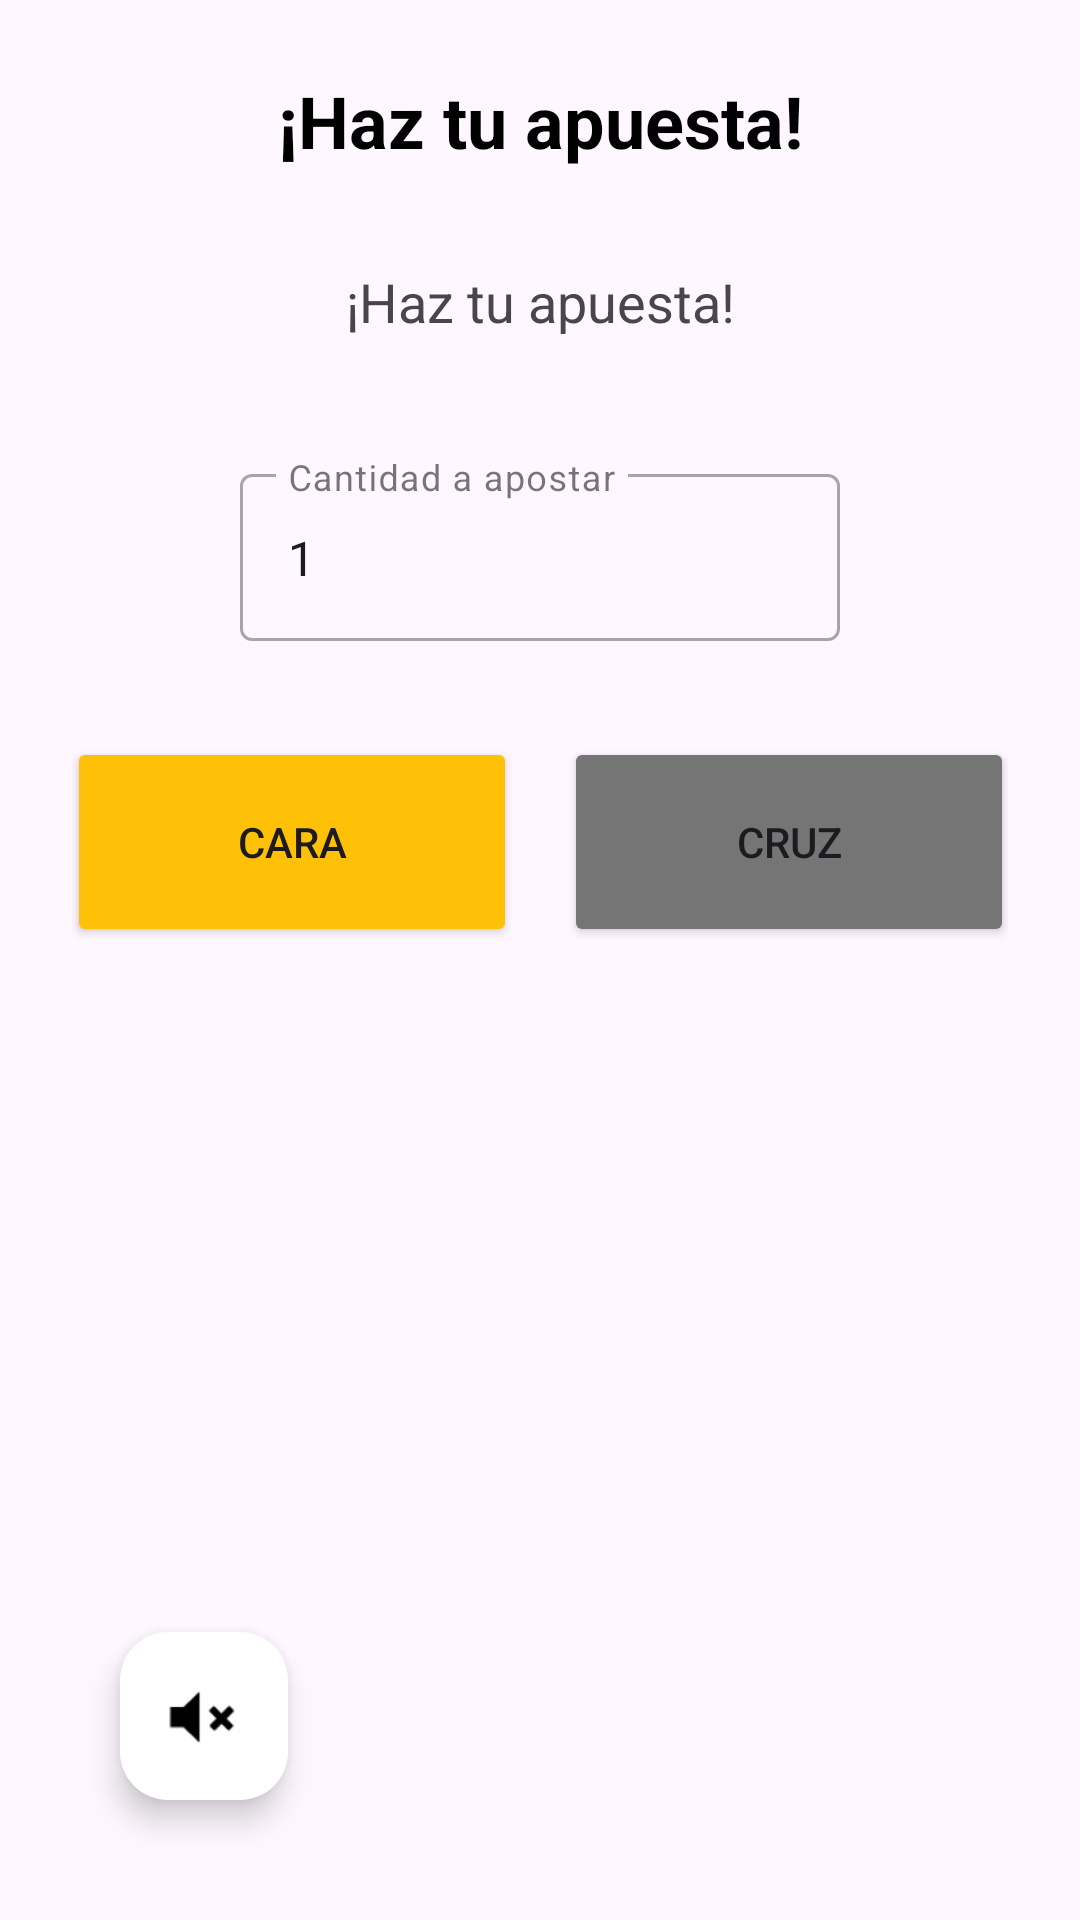

Here is an Android app screen rendered from its layout file. Give the layout XML and the strings, colors and styles it references.
<!-- AndroidManifest.xml: application theme Theme.CaraOCruz -->
<!-- res/layout/fragment_juego.xml -->
<?xml version="1.0" encoding="utf-8"?>
<androidx.constraintlayout.widget.ConstraintLayout xmlns:android="http://schemas.android.com/apk/res/android"
    xmlns:app="http://schemas.android.com/apk/res-auto"
    xmlns:tools="http://schemas.android.com/tools"
    android:layout_width="match_parent"
    android:layout_height="match_parent"
    android:padding="24dp"
    android:fitsSystemWindows="true"
    tools:context=".ui.juego.JuegoFragment">

    
    <TextView
        android:id="@+id/tvSaldo"
        android:layout_width="wrap_content"
        android:layout_height="wrap_content"
        android:text="@string/msg_haz_apuesta"
        android:textSize="24sp"
        android:textStyle="bold"
        android:textColor="@color/black"
        app:layout_constraintTop_toTopOf="parent"
        app:layout_constraintStart_toStartOf="parent"
        app:layout_constraintEnd_toEndOf="parent" />

    
    <TextView
        android:id="@+id/tvMensaje"
        android:layout_width="0dp"
        android:layout_height="wrap_content"
        android:layout_marginTop="32dp"
        android:gravity="center"
        android:text="@string/msg_haz_apuesta"
        android:textSize="18sp"
        app:layout_constraintTop_toBottomOf="@id/tvSaldo"
        app:layout_constraintStart_toStartOf="parent"
        app:layout_constraintEnd_toEndOf="parent" />

    
    <com.google.android.material.textfield.TextInputLayout
        android:id="@+id/tilApuesta"
        style="@style/Widget.MaterialComponents.TextInputLayout.OutlinedBox"
        android:layout_width="200dp"
        android:layout_height="wrap_content"
        android:layout_marginTop="40dp"
        android:hint="@string/cantidad_a_apostar"
        app:layout_constraintTop_toBottomOf="@id/tvMensaje"
        app:layout_constraintStart_toStartOf="parent"
        app:layout_constraintEnd_toEndOf="parent">

        <com.google.android.material.textfield.TextInputEditText
            android:id="@+id/etApuesta"
            android:layout_width="match_parent"
            android:layout_height="wrap_content"
            android:inputType="number"
            android:text="1"
            tools:ignore="HardcodedText" />
    </com.google.android.material.textfield.TextInputLayout>

    
    <Button
        android:id="@+id/btnCara"
        android:layout_width="150dp"
        android:layout_height="70dp"
        android:layout_marginTop="32dp"
        android:layout_marginEnd="8dp"
        android:backgroundTint="#FFC107"
        android:text="@string/btn_cara"
        app:layout_constraintEnd_toStartOf="@+id/btnCruz"
        app:layout_constraintHorizontal_chainStyle="packed"
        app:layout_constraintStart_toStartOf="parent"
        app:layout_constraintTop_toBottomOf="@id/tilApuesta"
        tools:ignore="TextContrastCheck" />

    
    <Button
        android:id="@+id/btnCruz"
        android:layout_width="150dp"
        android:layout_height="70dp"
        android:layout_marginStart="8dp"
        android:text="@string/btn_cruz"
        android:backgroundTint="#757575"
        app:layout_constraintTop_toTopOf="@id/btnCara"
        app:layout_constraintStart_toEndOf="@id/btnCara"
        app:layout_constraintEnd_toEndOf="parent" />

    
    <ImageView
        android:id="@+id/ivMoneda"
        android:layout_width="150dp"
        android:layout_height="150dp"
        android:layout_marginTop="100dp"
        android:layout_marginBottom="32dp"
        android:importantForAccessibility="no"
        android:src="@drawable/logocaraocruz"
        app:layout_constraintBottom_toBottomOf="parent"
        app:layout_constraintEnd_toEndOf="parent"
        app:layout_constraintHorizontal_bias="0.497"
        app:layout_constraintStart_toStartOf="parent"
        app:layout_constraintTop_toBottomOf="@+id/btnCara"
        app:layout_constraintVertical_bias="0.05" />

    
    <com.google.android.material.floatingactionbutton.FloatingActionButton
        android:id="@+id/fabMute"
        android:layout_width="wrap_content"
        android:layout_height="wrap_content"
        android:layout_margin="16dp"
        android:src="@android:drawable/ic_lock_silent_mode"
        app:fabSize="mini"
        app:backgroundTint="@android:color/white"
        app:tint="@android:color/black"
        app:layout_constraintBottom_toBottomOf="parent"
        app:layout_constraintStart_toStartOf="parent"
        android:contentDescription="@string/menu_musica" />

</androidx.constraintlayout.widget.ConstraintLayout>
<!-- resources referenced by this layout -->
<resources>
  <string name="btn_cara">CARA</string>
  <string name="btn_cruz">CRUZ</string>
  <string name="cantidad_a_apostar">Cantidad a apostar</string>
  <string name="menu_musica">Música</string>
  <string name="msg_haz_apuesta">¡Haz tu apuesta!</string>
  <style name="Theme.CaraOCruz" parent="Base.Theme.CaraOCruz" />
  <style name="Base.Theme.CaraOCruz" parent="Theme.Material3.DayNight.NoActionBar">
          
          
      </style>
  <!-- not gathered from this repository: default colours our renderer supplied (Android Studio template values) -->
  <color name="black">#FF000000</color>
</resources>
